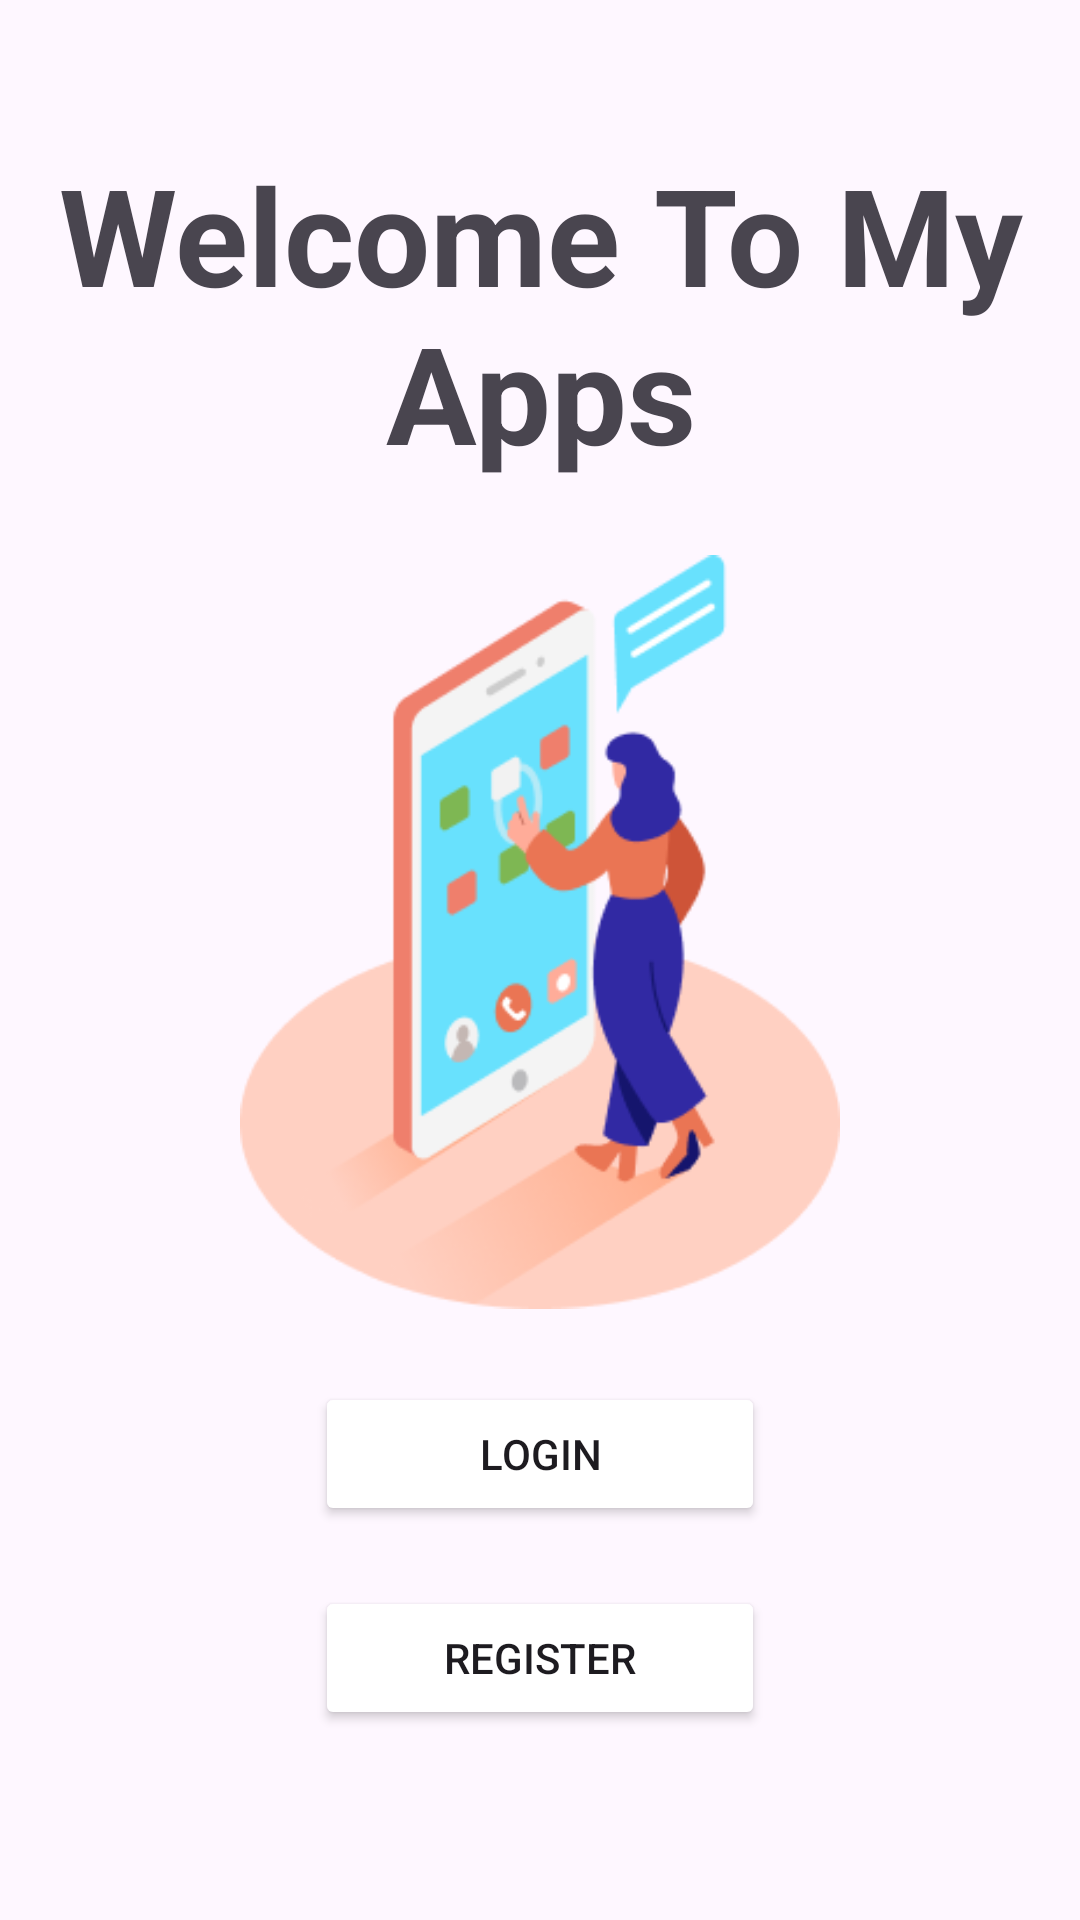

Write the Android layout XML for this screen, with the resource values it uses.
<!-- AndroidManifest.xml: application theme Theme.M3_UIUX -->
<!-- res/layout/activity_main.xml -->
<?xml version="1.0" encoding="utf-8"?>
<LinearLayout  xmlns:android="http://schemas.android.com/apk/res/android"
    xmlns:app="http://schemas.android.com/apk/res-auto"
    xmlns:tools="http://schemas.android.com/tools"
    android:id="@+id/main"
    android:orientation="vertical"
    android:layout_width="match_parent"
    android:layout_height="match_parent"
    tools:context=".MainActivity">

    <TextView
        android:layout_width="match_parent"
        android:layout_height="wrap_content"
        android:text="Welcome To My Apps"
        android:gravity="center"
        android:textStyle="bold"
        android:textSize="45dp"
        android:layout_marginTop="48dp"
        />
    <LinearLayout
        android:layout_width="match_parent"
        android:layout_height="wrap_content"
        android:orientation="horizontal"
        android:gravity="center"
        >

        <ImageView
            android:layout_width="200dp"
            android:layout_height="300dp"
            android:src="@drawable/app"/>
    </LinearLayout>

    <LinearLayout
        android:layout_width="match_parent"
        android:layout_height="wrap_content"
        android:orientation="vertical"
        >
        <Button
            android:id="@+id/Login"
            android:layout_width="150dp"
            android:layout_height="wrap_content"
            android:text="Login"
            android:layout_gravity="center"
            android:backgroundTint="@color/pink"
            />

        <Button
            android:id="@+id/Register"
            android:layout_width="150dp"
            android:layout_height="wrap_content"
            android:layout_marginTop="20dp"
            android:text="Register"
            android:layout_gravity="center"
            android:backgroundTint="@color/pink"/>

    </LinearLayout>

</LinearLayout>
<!-- resources referenced by this layout -->
<resources>
  <!-- drawable app: png bitmap (drawable, 18544 bytes) -->
  <style name="Theme.M3_UIUX" parent="Base.Theme.M3_UIUX" />
  <style name="Base.Theme.M3_UIUX" parent="Theme.Material3.DayNight.NoActionBar">
          
          
      </style>
</resources>
